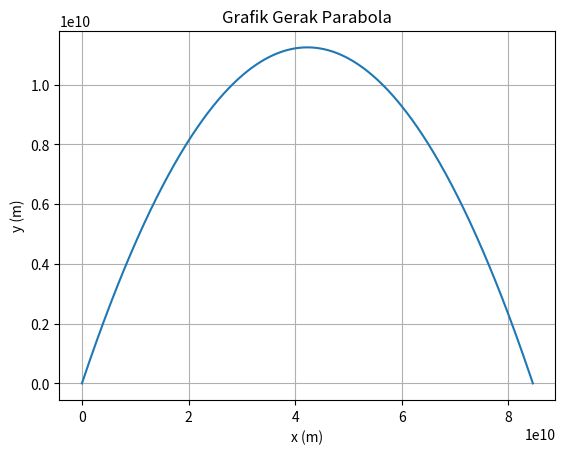

Python code for this plot:
#Soal 2 
import numpy as np 
import matplotlib.pyplot as plt 
 
alpha =  np.radians(28) 
g = 9.8 
v0 = 999999 
 
v0x = v0*np.cos(alpha) 
v0y = v0*np.sin(alpha) 

print("Gerak Parabola Sumbu Horizontal - Vertikal")
print("=======================================================")
print("Oleh : Gilang Pratama Putra Siswanto (NIM 1227030017)")
print(" ")
X = ((v0**2)*np.sin(2*alpha))/(2*g) 
print("Jarak Horizontal Maksimum = ",X," m") 
Y = ((v0**2)*(np.sin(alpha)**2))/(2*g) 
print("Jarak Vertikal Maksimum = ",Y," m") 
T = (2*v0*np.sin(alpha))/g 
print("Waktu Mencapai Jarak Horizontal Maksimum = ",T," s") 
print("\n") 
 
t = np.arange(0.0, T, 0.01) 
y = v0y*t - 0.5*g*t**2 
x = v0x*t 
 
fig, ax = plt.subplots() 
ax.plot(x, y) 
ax.set(xlabel='x (m)', ylabel= 'y (m)', title='Grafik Gerak Parabola') 
ax.grid() 
plt.show() 
